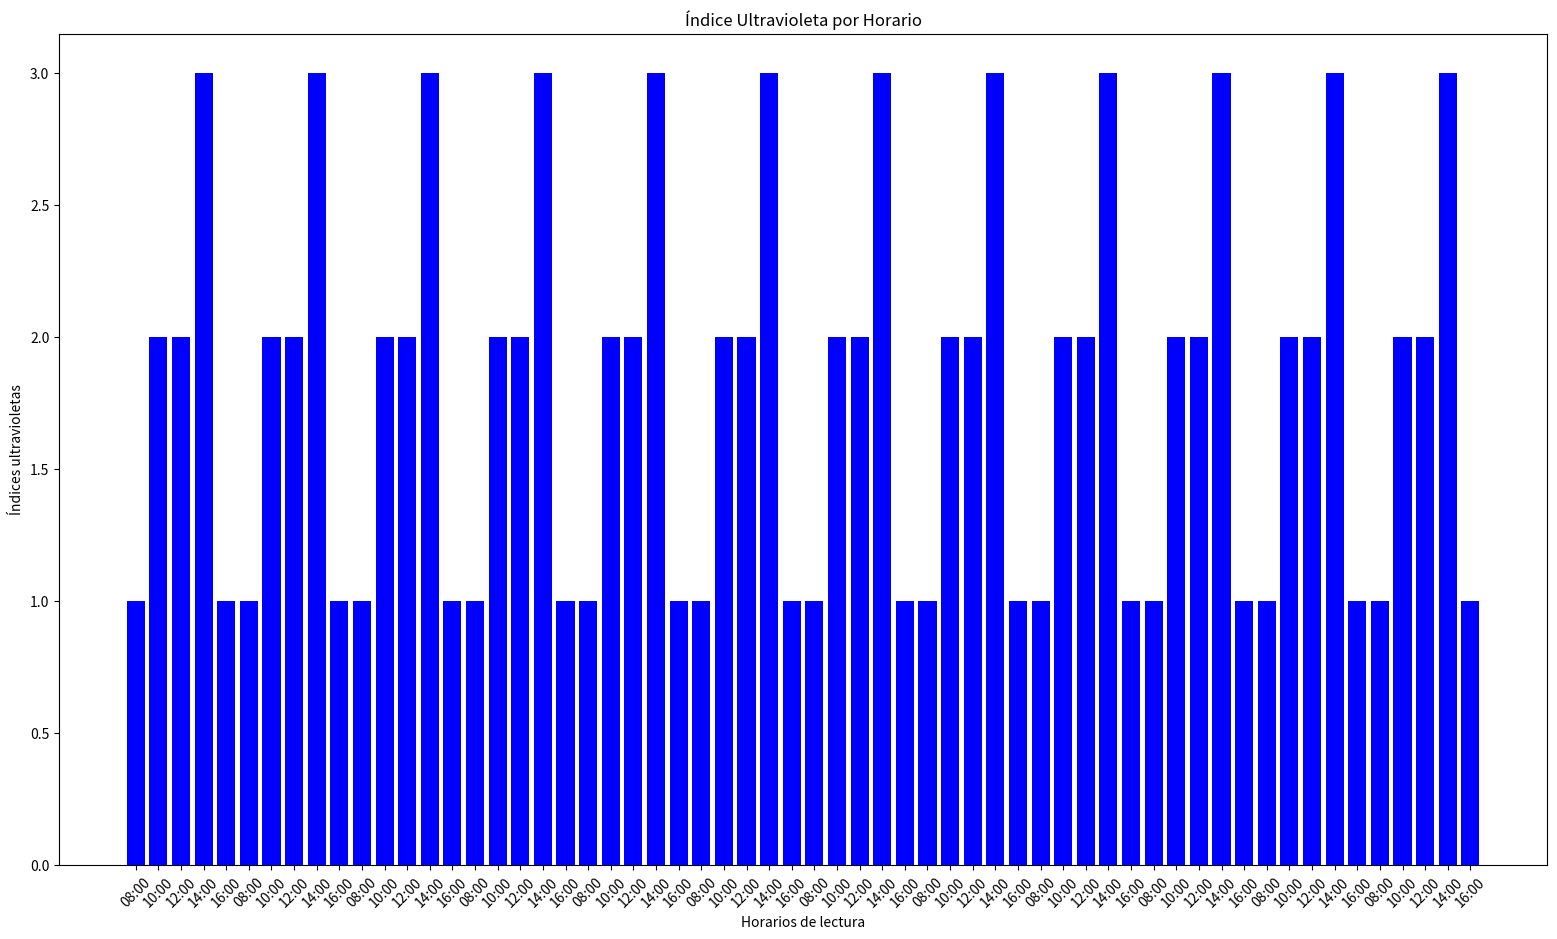
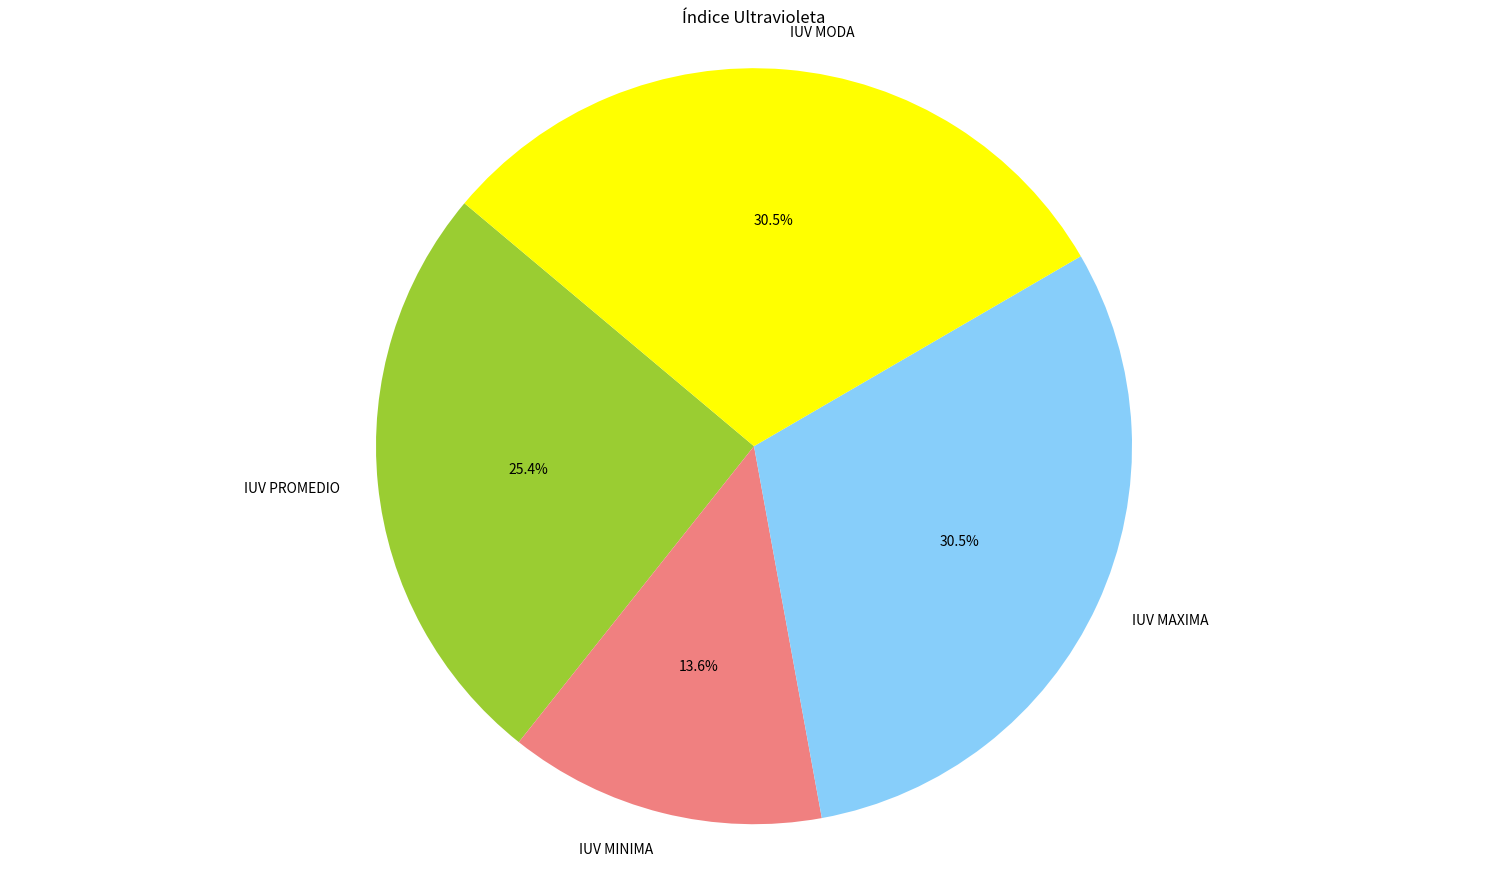

These charts were generated, in order, by the following Python code:
#!Pendiente

'''En este modulo se realizaran 2 funciones
   La primera funcion mostrará las graficas de las 
   lecturas con una grafica de barras (x:horas, y:IUV), 
   mientras que la segunda funcion, mostrará un resumen del:
   promedio, iuv_max, iuv_min, hora de iuv max
   hora de iuv min'''




# import matplotlib.pyplot as plt
# import numpy as np

# def grafica_barras():
#     # Datos para la gráfica de barras
#     horarios = ["08:00", "10:00", "12:00", "14:00", "16:00"] * 12
#     iuv = [1,2,2,3,1] * 12

#     print("Elementos de horarios: ", len(horarios))
#     print("Elementos de iuv: ", len(iuv))

#     # Generar índices numéricos para el eje x usando np.arange()
#     indices = np.arange(len(horarios))

#     # Crear la gráfica de barras
#     plt.bar(indices, iuv, color='blue')

#     # Agregar etiquetas y título
#     plt.xticks(indices, horarios, rotation=45)
#     plt.xlabel("Horarios de lectura")
#     plt.ylabel("Índices ultravioletas")
#     plt.title("Índice Ultravioleta por Horario")

#     # Mostrar la gráfica
#     plt.show()




# def grafica_pastel():
#     # Datos de ejemplo para la gráfica de pastel
#     iuv_promedio = 7.5
#     iuv_minima = 4
#     iuv_maxima = 9
#     iuv_moda = 9

#     # Crear la gráfica de pastel
#     etiquetas = ["IUV PROMEDIO", "IUV MINIMA", "IUV MAXIMA", "IUV MODA"]
#     valores = [iuv_promedio, iuv_minima, iuv_maxima, iuv_moda]
#     colores = ['yellowgreen', 'lightcoral', 'lightskyblue', 'yellow']  # Amarillo para IUV MODA

#     plt.pie(valores, labels=etiquetas, colors=colores, autopct='%1.1f%%', startangle=140)

#     # Agregar título
#     plt.title("Índice Ultravioleta\n\n")

#     # Ajustar el aspecto del círculo para que se vea como pastel y no elipse
#     plt.axis('equal')

#     # Mostrar la gráfica
#     plt.show()



# # Llamar a las funciones para generar las gráficas
# grafica_barras()
# grafica_pastel()



import matplotlib.pyplot as plt
import numpy as np
import matplotlib

def maximizar_ventana():
    mng = plt.get_current_fig_manager()
    if 'TkAgg' in matplotlib.get_backend():
        mng.window.state('zoomed')  # Para Tkinter
    # Aquí puedes agregar condiciones para otros backends si es necesario

def grafica_barras():
    # Crear la gráfica de barras
    plt.figure(figsize=(19.2, 10.8))
    horarios = ["08:00", "10:00", "12:00", "14:00", "16:00"] * 12
    iuv = [1, 2, 2, 3, 1] * 12
    indices = np.arange(len(horarios))
    plt.bar(indices, iuv, color='blue')
    plt.xticks(indices, horarios, rotation=45)
    plt.xlabel("Horarios de lectura")
    plt.ylabel("Índices ultravioletas")
    plt.title("Índice Ultravioleta por Horario")
    maximizar_ventana()
    plt.show()

def grafica_pastel():
    # Crear la gráfica de pastel
    plt.figure(figsize=(19.2, 10.8))
    iuv_promedio = 7.5
    iuv_minima = 4
    iuv_maxima = 9
    iuv_moda = 9
    etiquetas = ["IUV PROMEDIO", "IUV MINIMA", "IUV MAXIMA", "IUV MODA"]
    valores = [iuv_promedio, iuv_minima, iuv_maxima, iuv_moda]
    colores = ['yellowgreen', 'lightcoral', 'lightskyblue', 'yellow']
    plt.pie(valores, labels=etiquetas, colors=colores, autopct='%1.1f%%', startangle=140)
    plt.title("Índice Ultravioleta")
    plt.axis('equal')
    maximizar_ventana()
    plt.show()

grafica_barras()
grafica_pastel()
